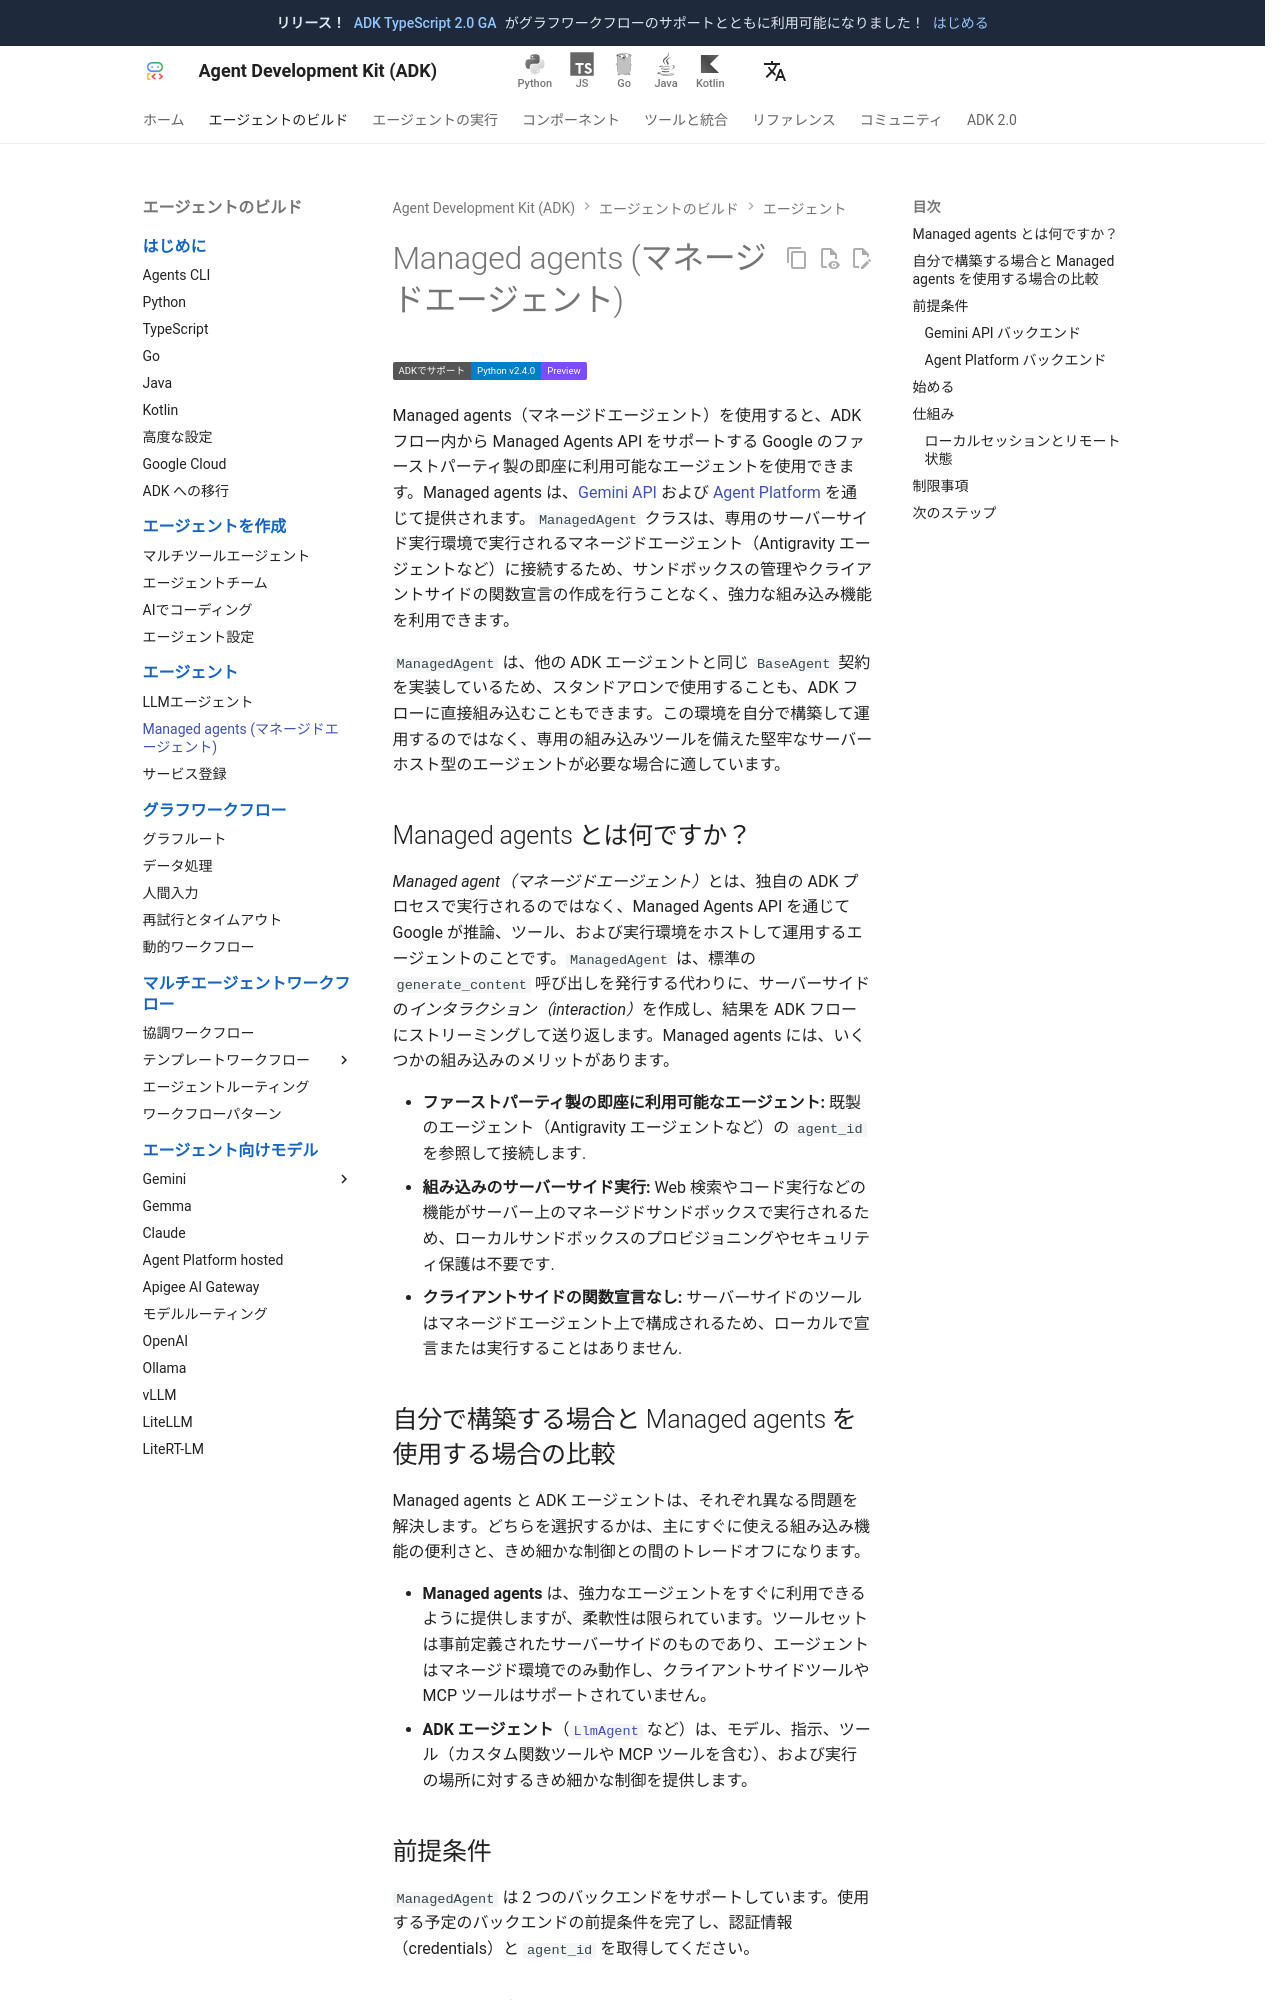

repository: adk-labs/adk-docs · page: ja/agents/managed-agents/index.html · generator: mkdocs

# Managed agents (マネージドエージェント)

<div class="language-support-tag">
  <span class="lst-supported">ADKでサポート</span><span class="lst-python">Python v2.4.0</span><span class="lst-preview">Preview</span>
</div>

Managed agents（マネージドエージェント）を使用すると、ADK フロー内から Managed Agents API をサポートする Google のファーストパーティ製の即座に利用可能なエージェントを使用できます。Managed agents は、[Gemini API](https://ai.google.dev/gemini-api/docs/agents) および [Agent Platform](https://docs.cloud.google.com/gemini-enterprise-agent-platform/build/managed-agents) を通じて提供されます。`ManagedAgent` クラスは、専用のサーバーサイド実行環境で実行されるマネージドエージェント（Antigravity エージェントなど）に接続するため、サンドボックスの管理やクライアントサイドの関数宣言の作成を行うことなく、強力な組み込み機能を利用できます。

`ManagedAgent` は、他の ADK エージェントと同じ `BaseAgent` 契約を実装しているため、スタンドアロンで使用することも、ADK フローに直接組み込むこともできます。この環境を自分で構築して運用するのではなく、専用の組み込みツールを備えた堅牢なサーバーホスト型のエージェントが必要な場合に適しています。

## Managed agents とは何ですか？

*Managed agent（マネージドエージェント）*とは、独自の ADK プロセスで実行されるのではなく、Managed Agents API を通じて Google が推論、ツール、および実行環境をホストして運用するエージェントのことです。`ManagedAgent` は、標準の `generate_content` 呼び出しを発行する代わりに、サーバーサイドの*インタラクション（interaction）*を作成し、結果を ADK フローにストリーミングして送り返します。Managed agents には、いくつかの組み込みのメリットがあります。

- **ファーストパーティ製の即座に利用可能なエージェント:** 既製のエージェント（Antigravity エージェントなど）の `agent_id` を参照して接続します.
- **組み込みのサーバーサイド実行:** Web 検索やコード実行などの機能がサーバー上のマネージドサンドボックスで実行されるため、ローカルサンドボックスのプロビジョニングやセキュリティ保護は不要です.
- **クライアントサイドの関数宣言なし:** サーバーサイドのツールはマネージドエージェント上で構成されるため、ローカルで宣言または実行することはありません.

## 自分で構築する場合と Managed agents を使用する場合の比較

Managed agents と ADK エージェントは、それぞれ異なる問題を解決します。どちらを選択するかは、主にすぐに使える組み込み機能の便利さと、きめ細かな制御との間のトレードオフになります。

- **Managed agents** は、強力なエージェントをすぐに利用できるように提供しますが、柔軟性は限られています。ツールセットは事前定義されたサーバーサイドのものであり、エージェントはマネージド環境でのみ動作し、クライアントサイドツールや MCP ツールはサポートされていません。
- **ADK エージェント**（[`LlmAgent`](/ja/agents/llm-agents/) など）は、モデル、指示、ツール（カスタム関数ツールや MCP ツールを含む）、および実行の場所に対するきめ細かな制御を提供します。

## 前提条件

`ManagedAgent` は 2 つのバックエンドをサポートしています。使用する予定のバックエンドの前提条件を完了し、認証情報（credentials）と `agent_id` を取得してください。

### Gemini API バックエンド

- **認証:** Gemini API キーを取得し、それを `GEMINI_API_KEY` 環境変数として設定します.
- **エージェント ID:** 接続先の `agent_id` が必要です。次のいずれかを行います。
    - [Gemini API エージェントのドキュメント](https://ai.google.dev/gemini-api/docs/agents)に従って、新しいエージェントを作成します。
    - 以下の例で使用されている `antigravity-preview-05-2026` などの、即座に利用可能なエージェント ID を使用します。
